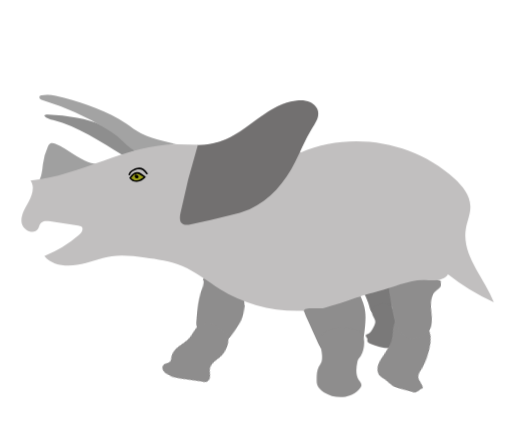
t = 0.00 s
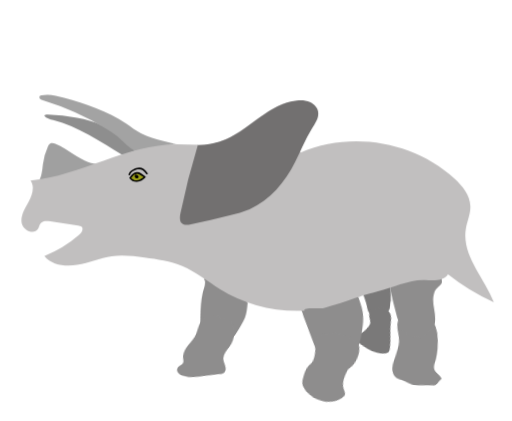
t = 0.38 s
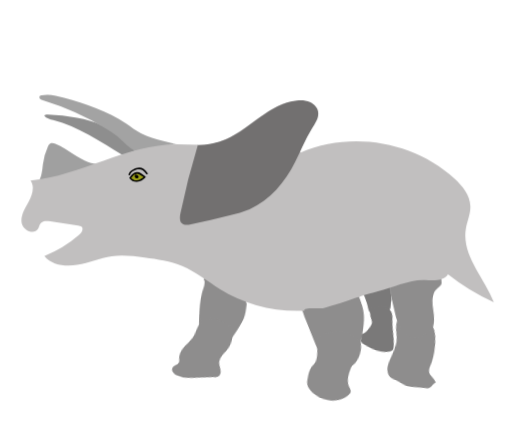
t = 0.75 s
t = 1.25 s: frame unchanged from t = 0.75 s, image omitted
t = 1.63 s: frame unchanged from t = 0.38 s, image omitted
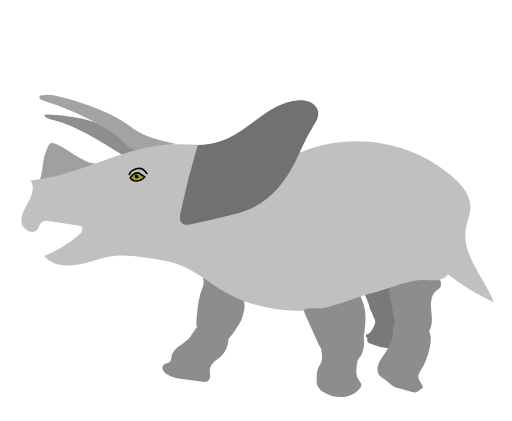
t = 2.00 s

The animated SVG that drew these frames (rendered in a browser with its animation timeline set to each time). Animation: 16 CSS @keyframes rules; one cycle of 2.00 s.

<svg xmlns="http://www.w3.org/2000/svg" viewBox="0 0 955 786" id="el_YvppAu-u-"><style>@-webkit-keyframes kf_el_g3_VdbnZqO_an_eK-PyZIh3{0%{-webkit-transform: translate(728.1013793945312px, 501.2060852050781px) rotate(5deg) translate(-728.1013793945312px, -501.2060852050781px);transform: translate(728.1013793945312px, 501.2060852050781px) rotate(5deg) translate(-728.1013793945312px, -501.2060852050781px);}25%{-webkit-transform: translate(728.1013793945312px, 501.2060852050781px) rotate(0deg) translate(-728.1013793945312px, -501.2060852050781px);transform: translate(728.1013793945312px, 501.2060852050781px) rotate(0deg) translate(-728.1013793945312px, -501.2060852050781px);}50%{-webkit-transform: translate(728.1013793945312px, 501.2060852050781px) rotate(5deg) translate(-728.1013793945312px, -501.2060852050781px);transform: translate(728.1013793945312px, 501.2060852050781px) rotate(5deg) translate(-728.1013793945312px, -501.2060852050781px);}75%{-webkit-transform: translate(728.1013793945312px, 501.2060852050781px) rotate(0deg) translate(-728.1013793945312px, -501.2060852050781px);transform: translate(728.1013793945312px, 501.2060852050781px) rotate(0deg) translate(-728.1013793945312px, -501.2060852050781px);}100%{-webkit-transform: translate(728.1013793945312px, 501.2060852050781px) rotate(5deg) translate(-728.1013793945312px, -501.2060852050781px);transform: translate(728.1013793945312px, 501.2060852050781px) rotate(5deg) translate(-728.1013793945312px, -501.2060852050781px);}}@keyframes kf_el_g3_VdbnZqO_an_eK-PyZIh3{0%{-webkit-transform: translate(728.1013793945312px, 501.2060852050781px) rotate(5deg) translate(-728.1013793945312px, -501.2060852050781px);transform: translate(728.1013793945312px, 501.2060852050781px) rotate(5deg) translate(-728.1013793945312px, -501.2060852050781px);}25%{-webkit-transform: translate(728.1013793945312px, 501.2060852050781px) rotate(0deg) translate(-728.1013793945312px, -501.2060852050781px);transform: translate(728.1013793945312px, 501.2060852050781px) rotate(0deg) translate(-728.1013793945312px, -501.2060852050781px);}50%{-webkit-transform: translate(728.1013793945312px, 501.2060852050781px) rotate(5deg) translate(-728.1013793945312px, -501.2060852050781px);transform: translate(728.1013793945312px, 501.2060852050781px) rotate(5deg) translate(-728.1013793945312px, -501.2060852050781px);}75%{-webkit-transform: translate(728.1013793945312px, 501.2060852050781px) rotate(0deg) translate(-728.1013793945312px, -501.2060852050781px);transform: translate(728.1013793945312px, 501.2060852050781px) rotate(0deg) translate(-728.1013793945312px, -501.2060852050781px);}100%{-webkit-transform: translate(728.1013793945312px, 501.2060852050781px) rotate(5deg) translate(-728.1013793945312px, -501.2060852050781px);transform: translate(728.1013793945312px, 501.2060852050781px) rotate(5deg) translate(-728.1013793945312px, -501.2060852050781px);}}@-webkit-keyframes kf_el_s7d7hKcdMo_an_Wk0JO4ml5{0%{-webkit-transform: translate(741.169921875px, 583.2798461914062px) rotate(20deg) translate(-741.169921875px, -583.2798461914062px);transform: translate(741.169921875px, 583.2798461914062px) rotate(20deg) translate(-741.169921875px, -583.2798461914062px);}25%{-webkit-transform: translate(741.169921875px, 583.2798461914062px) rotate(0deg) translate(-741.169921875px, -583.2798461914062px);transform: translate(741.169921875px, 583.2798461914062px) rotate(0deg) translate(-741.169921875px, -583.2798461914062px);}50%{-webkit-transform: translate(741.169921875px, 583.2798461914062px) rotate(20deg) translate(-741.169921875px, -583.2798461914062px);transform: translate(741.169921875px, 583.2798461914062px) rotate(20deg) translate(-741.169921875px, -583.2798461914062px);}75%{-webkit-transform: translate(741.169921875px, 583.2798461914062px) rotate(0deg) translate(-741.169921875px, -583.2798461914062px);transform: translate(741.169921875px, 583.2798461914062px) rotate(0deg) translate(-741.169921875px, -583.2798461914062px);}100%{-webkit-transform: translate(741.169921875px, 583.2798461914062px) rotate(20deg) translate(-741.169921875px, -583.2798461914062px);transform: translate(741.169921875px, 583.2798461914062px) rotate(20deg) translate(-741.169921875px, -583.2798461914062px);}}@keyframes kf_el_s7d7hKcdMo_an_Wk0JO4ml5{0%{-webkit-transform: translate(741.169921875px, 583.2798461914062px) rotate(20deg) translate(-741.169921875px, -583.2798461914062px);transform: translate(741.169921875px, 583.2798461914062px) rotate(20deg) translate(-741.169921875px, -583.2798461914062px);}25%{-webkit-transform: translate(741.169921875px, 583.2798461914062px) rotate(0deg) translate(-741.169921875px, -583.2798461914062px);transform: translate(741.169921875px, 583.2798461914062px) rotate(0deg) translate(-741.169921875px, -583.2798461914062px);}50%{-webkit-transform: translate(741.169921875px, 583.2798461914062px) rotate(20deg) translate(-741.169921875px, -583.2798461914062px);transform: translate(741.169921875px, 583.2798461914062px) rotate(20deg) translate(-741.169921875px, -583.2798461914062px);}75%{-webkit-transform: translate(741.169921875px, 583.2798461914062px) rotate(0deg) translate(-741.169921875px, -583.2798461914062px);transform: translate(741.169921875px, 583.2798461914062px) rotate(0deg) translate(-741.169921875px, -583.2798461914062px);}100%{-webkit-transform: translate(741.169921875px, 583.2798461914062px) rotate(20deg) translate(-741.169921875px, -583.2798461914062px);transform: translate(741.169921875px, 583.2798461914062px) rotate(20deg) translate(-741.169921875px, -583.2798461914062px);}}@-webkit-keyframes kf_el_3DWHXVH882_an_CHiK1jD4A{0%{-webkit-transform: translate(339.3910217285156px, 584.400146484375px) rotate(20deg) translate(-339.3910217285156px, -584.400146484375px);transform: translate(339.3910217285156px, 584.400146484375px) rotate(20deg) translate(-339.3910217285156px, -584.400146484375px);}25%{-webkit-transform: translate(339.3910217285156px, 584.400146484375px) rotate(0deg) translate(-339.3910217285156px, -584.400146484375px);transform: translate(339.3910217285156px, 584.400146484375px) rotate(0deg) translate(-339.3910217285156px, -584.400146484375px);}50%{-webkit-transform: translate(339.3910217285156px, 584.400146484375px) rotate(20deg) translate(-339.3910217285156px, -584.400146484375px);transform: translate(339.3910217285156px, 584.400146484375px) rotate(20deg) translate(-339.3910217285156px, -584.400146484375px);}75%{-webkit-transform: translate(339.3910217285156px, 584.400146484375px) rotate(0deg) translate(-339.3910217285156px, -584.400146484375px);transform: translate(339.3910217285156px, 584.400146484375px) rotate(0deg) translate(-339.3910217285156px, -584.400146484375px);}100%{-webkit-transform: translate(339.3910217285156px, 584.400146484375px) rotate(20deg) translate(-339.3910217285156px, -584.400146484375px);transform: translate(339.3910217285156px, 584.400146484375px) rotate(20deg) translate(-339.3910217285156px, -584.400146484375px);}}@keyframes kf_el_3DWHXVH882_an_CHiK1jD4A{0%{-webkit-transform: translate(339.3910217285156px, 584.400146484375px) rotate(20deg) translate(-339.3910217285156px, -584.400146484375px);transform: translate(339.3910217285156px, 584.400146484375px) rotate(20deg) translate(-339.3910217285156px, -584.400146484375px);}25%{-webkit-transform: translate(339.3910217285156px, 584.400146484375px) rotate(0deg) translate(-339.3910217285156px, -584.400146484375px);transform: translate(339.3910217285156px, 584.400146484375px) rotate(0deg) translate(-339.3910217285156px, -584.400146484375px);}50%{-webkit-transform: translate(339.3910217285156px, 584.400146484375px) rotate(20deg) translate(-339.3910217285156px, -584.400146484375px);transform: translate(339.3910217285156px, 584.400146484375px) rotate(20deg) translate(-339.3910217285156px, -584.400146484375px);}75%{-webkit-transform: translate(339.3910217285156px, 584.400146484375px) rotate(0deg) translate(-339.3910217285156px, -584.400146484375px);transform: translate(339.3910217285156px, 584.400146484375px) rotate(0deg) translate(-339.3910217285156px, -584.400146484375px);}100%{-webkit-transform: translate(339.3910217285156px, 584.400146484375px) rotate(20deg) translate(-339.3910217285156px, -584.400146484375px);transform: translate(339.3910217285156px, 584.400146484375px) rotate(20deg) translate(-339.3910217285156px, -584.400146484375px);}}@-webkit-keyframes kf_el_ps_MIl1B1P_an_KN-fNnR4h{0%{-webkit-transform: translate(376.0559997558594px, 486.998046875px) rotate(5deg) translate(-376.0559997558594px, -486.998046875px);transform: translate(376.0559997558594px, 486.998046875px) rotate(5deg) translate(-376.0559997558594px, -486.998046875px);}25%{-webkit-transform: translate(376.0559997558594px, 486.998046875px) rotate(0deg) translate(-376.0559997558594px, -486.998046875px);transform: translate(376.0559997558594px, 486.998046875px) rotate(0deg) translate(-376.0559997558594px, -486.998046875px);}50%{-webkit-transform: translate(376.0559997558594px, 486.998046875px) rotate(5deg) translate(-376.0559997558594px, -486.998046875px);transform: translate(376.0559997558594px, 486.998046875px) rotate(5deg) translate(-376.0559997558594px, -486.998046875px);}75%{-webkit-transform: translate(376.0559997558594px, 486.998046875px) rotate(0deg) translate(-376.0559997558594px, -486.998046875px);transform: translate(376.0559997558594px, 486.998046875px) rotate(0deg) translate(-376.0559997558594px, -486.998046875px);}100%{-webkit-transform: translate(376.0559997558594px, 486.998046875px) rotate(5deg) translate(-376.0559997558594px, -486.998046875px);transform: translate(376.0559997558594px, 486.998046875px) rotate(5deg) translate(-376.0559997558594px, -486.998046875px);}}@keyframes kf_el_ps_MIl1B1P_an_KN-fNnR4h{0%{-webkit-transform: translate(376.0559997558594px, 486.998046875px) rotate(5deg) translate(-376.0559997558594px, -486.998046875px);transform: translate(376.0559997558594px, 486.998046875px) rotate(5deg) translate(-376.0559997558594px, -486.998046875px);}25%{-webkit-transform: translate(376.0559997558594px, 486.998046875px) rotate(0deg) translate(-376.0559997558594px, -486.998046875px);transform: translate(376.0559997558594px, 486.998046875px) rotate(0deg) translate(-376.0559997558594px, -486.998046875px);}50%{-webkit-transform: translate(376.0559997558594px, 486.998046875px) rotate(5deg) translate(-376.0559997558594px, -486.998046875px);transform: translate(376.0559997558594px, 486.998046875px) rotate(5deg) translate(-376.0559997558594px, -486.998046875px);}75%{-webkit-transform: translate(376.0559997558594px, 486.998046875px) rotate(0deg) translate(-376.0559997558594px, -486.998046875px);transform: translate(376.0559997558594px, 486.998046875px) rotate(0deg) translate(-376.0559997558594px, -486.998046875px);}100%{-webkit-transform: translate(376.0559997558594px, 486.998046875px) rotate(5deg) translate(-376.0559997558594px, -486.998046875px);transform: translate(376.0559997558594px, 486.998046875px) rotate(5deg) translate(-376.0559997558594px, -486.998046875px);}}@-webkit-keyframes kf_el_Ul60Vbt3tM_an_ibn4_-bSN{0%{-webkit-transform: translate(590.7622680664062px, 611.1111450195312px) rotate(0deg) translate(-590.7622680664062px, -611.1111450195312px);transform: translate(590.7622680664062px, 611.1111450195312px) rotate(0deg) translate(-590.7622680664062px, -611.1111450195312px);}25%{-webkit-transform: translate(590.7622680664062px, 611.1111450195312px) rotate(20deg) translate(-590.7622680664062px, -611.1111450195312px);transform: translate(590.7622680664062px, 611.1111450195312px) rotate(20deg) translate(-590.7622680664062px, -611.1111450195312px);}50%{-webkit-transform: translate(590.7622680664062px, 611.1111450195312px) rotate(0deg) translate(-590.7622680664062px, -611.1111450195312px);transform: translate(590.7622680664062px, 611.1111450195312px) rotate(0deg) translate(-590.7622680664062px, -611.1111450195312px);}75%{-webkit-transform: translate(590.7622680664062px, 611.1111450195312px) rotate(20deg) translate(-590.7622680664062px, -611.1111450195312px);transform: translate(590.7622680664062px, 611.1111450195312px) rotate(20deg) translate(-590.7622680664062px, -611.1111450195312px);}100%{-webkit-transform: translate(590.7622680664062px, 611.1111450195312px) rotate(0deg) translate(-590.7622680664062px, -611.1111450195312px);transform: translate(590.7622680664062px, 611.1111450195312px) rotate(0deg) translate(-590.7622680664062px, -611.1111450195312px);}}@keyframes kf_el_Ul60Vbt3tM_an_ibn4_-bSN{0%{-webkit-transform: translate(590.7622680664062px, 611.1111450195312px) rotate(0deg) translate(-590.7622680664062px, -611.1111450195312px);transform: translate(590.7622680664062px, 611.1111450195312px) rotate(0deg) translate(-590.7622680664062px, -611.1111450195312px);}25%{-webkit-transform: translate(590.7622680664062px, 611.1111450195312px) rotate(20deg) translate(-590.7622680664062px, -611.1111450195312px);transform: translate(590.7622680664062px, 611.1111450195312px) rotate(20deg) translate(-590.7622680664062px, -611.1111450195312px);}50%{-webkit-transform: translate(590.7622680664062px, 611.1111450195312px) rotate(0deg) translate(-590.7622680664062px, -611.1111450195312px);transform: translate(590.7622680664062px, 611.1111450195312px) rotate(0deg) translate(-590.7622680664062px, -611.1111450195312px);}75%{-webkit-transform: translate(590.7622680664062px, 611.1111450195312px) rotate(20deg) translate(-590.7622680664062px, -611.1111450195312px);transform: translate(590.7622680664062px, 611.1111450195312px) rotate(20deg) translate(-590.7622680664062px, -611.1111450195312px);}100%{-webkit-transform: translate(590.7622680664062px, 611.1111450195312px) rotate(0deg) translate(-590.7622680664062px, -611.1111450195312px);transform: translate(590.7622680664062px, 611.1111450195312px) rotate(0deg) translate(-590.7622680664062px, -611.1111450195312px);}}@-webkit-keyframes kf_el_esl0L8LDs5_an_4k5h7Nd1l{0%{-webkit-transform: translate(552.1235961914062px, 527.9990844726562px) rotate(0deg) translate(-552.1235961914062px, -527.9990844726562px);transform: translate(552.1235961914062px, 527.9990844726562px) rotate(0deg) translate(-552.1235961914062px, -527.9990844726562px);}25%{-webkit-transform: translate(552.1235961914062px, 527.9990844726562px) rotate(5deg) translate(-552.1235961914062px, -527.9990844726562px);transform: translate(552.1235961914062px, 527.9990844726562px) rotate(5deg) translate(-552.1235961914062px, -527.9990844726562px);}50%{-webkit-transform: translate(552.1235961914062px, 527.9990844726562px) rotate(0deg) translate(-552.1235961914062px, -527.9990844726562px);transform: translate(552.1235961914062px, 527.9990844726562px) rotate(0deg) translate(-552.1235961914062px, -527.9990844726562px);}75%{-webkit-transform: translate(552.1235961914062px, 527.9990844726562px) rotate(5deg) translate(-552.1235961914062px, -527.9990844726562px);transform: translate(552.1235961914062px, 527.9990844726562px) rotate(5deg) translate(-552.1235961914062px, -527.9990844726562px);}100%{-webkit-transform: translate(552.1235961914062px, 527.9990844726562px) rotate(0deg) translate(-552.1235961914062px, -527.9990844726562px);transform: translate(552.1235961914062px, 527.9990844726562px) rotate(0deg) translate(-552.1235961914062px, -527.9990844726562px);}}@keyframes kf_el_esl0L8LDs5_an_4k5h7Nd1l{0%{-webkit-transform: translate(552.1235961914062px, 527.9990844726562px) rotate(0deg) translate(-552.1235961914062px, -527.9990844726562px);transform: translate(552.1235961914062px, 527.9990844726562px) rotate(0deg) translate(-552.1235961914062px, -527.9990844726562px);}25%{-webkit-transform: translate(552.1235961914062px, 527.9990844726562px) rotate(5deg) translate(-552.1235961914062px, -527.9990844726562px);transform: translate(552.1235961914062px, 527.9990844726562px) rotate(5deg) translate(-552.1235961914062px, -527.9990844726562px);}50%{-webkit-transform: translate(552.1235961914062px, 527.9990844726562px) rotate(0deg) translate(-552.1235961914062px, -527.9990844726562px);transform: translate(552.1235961914062px, 527.9990844726562px) rotate(0deg) translate(-552.1235961914062px, -527.9990844726562px);}75%{-webkit-transform: translate(552.1235961914062px, 527.9990844726562px) rotate(5deg) translate(-552.1235961914062px, -527.9990844726562px);transform: translate(552.1235961914062px, 527.9990844726562px) rotate(5deg) translate(-552.1235961914062px, -527.9990844726562px);}100%{-webkit-transform: translate(552.1235961914062px, 527.9990844726562px) rotate(0deg) translate(-552.1235961914062px, -527.9990844726562px);transform: translate(552.1235961914062px, 527.9990844726562px) rotate(0deg) translate(-552.1235961914062px, -527.9990844726562px);}}@-webkit-keyframes kf_el_nK1P7XKGAv_an_RVYJNTH3L{0%{-webkit-transform: translate(682.3609619140625px, 565.9998168945312px) rotate(0deg) translate(-682.3609619140625px, -565.9998168945312px);transform: translate(682.3609619140625px, 565.9998168945312px) rotate(0deg) translate(-682.3609619140625px, -565.9998168945312px);}25%{-webkit-transform: translate(682.3609619140625px, 565.9998168945312px) rotate(20deg) translate(-682.3609619140625px, -565.9998168945312px);transform: translate(682.3609619140625px, 565.9998168945312px) rotate(20deg) translate(-682.3609619140625px, -565.9998168945312px);}50%{-webkit-transform: translate(682.3609619140625px, 565.9998168945312px) rotate(0deg) translate(-682.3609619140625px, -565.9998168945312px);transform: translate(682.3609619140625px, 565.9998168945312px) rotate(0deg) translate(-682.3609619140625px, -565.9998168945312px);}75%{-webkit-transform: translate(682.3609619140625px, 565.9998168945312px) rotate(20deg) translate(-682.3609619140625px, -565.9998168945312px);transform: translate(682.3609619140625px, 565.9998168945312px) rotate(20deg) translate(-682.3609619140625px, -565.9998168945312px);}100%{-webkit-transform: translate(682.3609619140625px, 565.9998168945312px) rotate(0deg) translate(-682.3609619140625px, -565.9998168945312px);transform: translate(682.3609619140625px, 565.9998168945312px) rotate(0deg) translate(-682.3609619140625px, -565.9998168945312px);}}@keyframes kf_el_nK1P7XKGAv_an_RVYJNTH3L{0%{-webkit-transform: translate(682.3609619140625px, 565.9998168945312px) rotate(0deg) translate(-682.3609619140625px, -565.9998168945312px);transform: translate(682.3609619140625px, 565.9998168945312px) rotate(0deg) translate(-682.3609619140625px, -565.9998168945312px);}25%{-webkit-transform: translate(682.3609619140625px, 565.9998168945312px) rotate(20deg) translate(-682.3609619140625px, -565.9998168945312px);transform: translate(682.3609619140625px, 565.9998168945312px) rotate(20deg) translate(-682.3609619140625px, -565.9998168945312px);}50%{-webkit-transform: translate(682.3609619140625px, 565.9998168945312px) rotate(0deg) translate(-682.3609619140625px, -565.9998168945312px);transform: translate(682.3609619140625px, 565.9998168945312px) rotate(0deg) translate(-682.3609619140625px, -565.9998168945312px);}75%{-webkit-transform: translate(682.3609619140625px, 565.9998168945312px) rotate(20deg) translate(-682.3609619140625px, -565.9998168945312px);transform: translate(682.3609619140625px, 565.9998168945312px) rotate(20deg) translate(-682.3609619140625px, -565.9998168945312px);}100%{-webkit-transform: translate(682.3609619140625px, 565.9998168945312px) rotate(0deg) translate(-682.3609619140625px, -565.9998168945312px);transform: translate(682.3609619140625px, 565.9998168945312px) rotate(0deg) translate(-682.3609619140625px, -565.9998168945312px);}}@-webkit-keyframes kf_el_cqRVHpdDpv_an_rujSw6Ea9{0%{-webkit-transform: translate(674px, 506.9999694824219px) rotate(0deg) translate(-674px, -506.9999694824219px);transform: translate(674px, 506.9999694824219px) rotate(0deg) translate(-674px, -506.9999694824219px);}25%{-webkit-transform: translate(674px, 506.9999694824219px) rotate(5deg) translate(-674px, -506.9999694824219px);transform: translate(674px, 506.9999694824219px) rotate(5deg) translate(-674px, -506.9999694824219px);}50%{-webkit-transform: translate(674px, 506.9999694824219px) rotate(0deg) translate(-674px, -506.9999694824219px);transform: translate(674px, 506.9999694824219px) rotate(0deg) translate(-674px, -506.9999694824219px);}75%{-webkit-transform: translate(674px, 506.9999694824219px) rotate(5deg) translate(-674px, -506.9999694824219px);transform: translate(674px, 506.9999694824219px) rotate(5deg) translate(-674px, -506.9999694824219px);}100%{-webkit-transform: translate(674px, 506.9999694824219px) rotate(0deg) translate(-674px, -506.9999694824219px);transform: translate(674px, 506.9999694824219px) rotate(0deg) translate(-674px, -506.9999694824219px);}}@keyframes kf_el_cqRVHpdDpv_an_rujSw6Ea9{0%{-webkit-transform: translate(674px, 506.9999694824219px) rotate(0deg) translate(-674px, -506.9999694824219px);transform: translate(674px, 506.9999694824219px) rotate(0deg) translate(-674px, -506.9999694824219px);}25%{-webkit-transform: translate(674px, 506.9999694824219px) rotate(5deg) translate(-674px, -506.9999694824219px);transform: translate(674px, 506.9999694824219px) rotate(5deg) translate(-674px, -506.9999694824219px);}50%{-webkit-transform: translate(674px, 506.9999694824219px) rotate(0deg) translate(-674px, -506.9999694824219px);transform: translate(674px, 506.9999694824219px) rotate(0deg) translate(-674px, -506.9999694824219px);}75%{-webkit-transform: translate(674px, 506.9999694824219px) rotate(5deg) translate(-674px, -506.9999694824219px);transform: translate(674px, 506.9999694824219px) rotate(5deg) translate(-674px, -506.9999694824219px);}100%{-webkit-transform: translate(674px, 506.9999694824219px) rotate(0deg) translate(-674px, -506.9999694824219px);transform: translate(674px, 506.9999694824219px) rotate(0deg) translate(-674px, -506.9999694824219px);}}#el_YvppAu-u- *{-webkit-animation-duration: 2s;animation-duration: 2s;-webkit-animation-iteration-count: 1;animation-iteration-count: 1;-webkit-animation-timing-function: cubic-bezier(0, 0, 1, 1);animation-timing-function: cubic-bezier(0, 0, 1, 1);}#el_cqRVHpdDpv{fill: #7a7979;}#el_nK1P7XKGAv{fill: #7a7979;}#el_esl0L8LDs5{fill: #8e8d8d;}#el_Ul60Vbt3tM{fill: #8e8d8d;}#el_ps_MIl1B1P{fill: #8e8d8d;}#el_3DWHXVH882{fill: #8e8d8d;}#el_s7d7hKcdMo{fill: #8e8d8d;}#el_g3_VdbnZqO{fill: #8e8d8d;}#el_MrYaLR1cQt{fill: #a0a0a0;}#el_M8_1IuJJrt{fill: #8e8e8e;}#el_rCGWJAaROQv{fill: #a3a3a3;}#el_RK34nG4RxSL{fill: #c1bfbf;}#el_xqx4qvK418a{fill: #727070;}#el_eB4AckT8I8p{fill: #9da018;}#el_cqRVHpdDpv_an_rujSw6Ea9{-webkit-animation-fill-mode: backwards;animation-fill-mode: backwards;-webkit-transform: translate(674px, 506.9999694824219px) rotate(0deg) translate(-674px, -506.9999694824219px);transform: translate(674px, 506.9999694824219px) rotate(0deg) translate(-674px, -506.9999694824219px);-webkit-animation-name: kf_el_cqRVHpdDpv_an_rujSw6Ea9;animation-name: kf_el_cqRVHpdDpv_an_rujSw6Ea9;-webkit-animation-timing-function: cubic-bezier(0, 0, 1, 1);animation-timing-function: cubic-bezier(0, 0, 1, 1);}#el_nK1P7XKGAv_an_RVYJNTH3L{-webkit-animation-fill-mode: backwards;animation-fill-mode: backwards;-webkit-transform: translate(682.3609619140625px, 565.9998168945312px) rotate(0deg) translate(-682.3609619140625px, -565.9998168945312px);transform: translate(682.3609619140625px, 565.9998168945312px) rotate(0deg) translate(-682.3609619140625px, -565.9998168945312px);-webkit-animation-name: kf_el_nK1P7XKGAv_an_RVYJNTH3L;animation-name: kf_el_nK1P7XKGAv_an_RVYJNTH3L;-webkit-animation-timing-function: cubic-bezier(0, 0, 1, 1);animation-timing-function: cubic-bezier(0, 0, 1, 1);}#el_esl0L8LDs5_an_4k5h7Nd1l{-webkit-animation-fill-mode: backwards;animation-fill-mode: backwards;-webkit-transform: translate(552.1235961914062px, 527.9990844726562px) rotate(0deg) translate(-552.1235961914062px, -527.9990844726562px);transform: translate(552.1235961914062px, 527.9990844726562px) rotate(0deg) translate(-552.1235961914062px, -527.9990844726562px);-webkit-animation-name: kf_el_esl0L8LDs5_an_4k5h7Nd1l;animation-name: kf_el_esl0L8LDs5_an_4k5h7Nd1l;-webkit-animation-timing-function: cubic-bezier(0, 0, 1, 1);animation-timing-function: cubic-bezier(0, 0, 1, 1);}#el_Ul60Vbt3tM_an_ibn4_-bSN{-webkit-animation-fill-mode: backwards;animation-fill-mode: backwards;-webkit-transform: translate(590.7622680664062px, 611.1111450195312px) rotate(0deg) translate(-590.7622680664062px, -611.1111450195312px);transform: translate(590.7622680664062px, 611.1111450195312px) rotate(0deg) translate(-590.7622680664062px, -611.1111450195312px);-webkit-animation-name: kf_el_Ul60Vbt3tM_an_ibn4_-bSN;animation-name: kf_el_Ul60Vbt3tM_an_ibn4_-bSN;-webkit-animation-timing-function: cubic-bezier(0, 0, 1, 1);animation-timing-function: cubic-bezier(0, 0, 1, 1);}#el_ps_MIl1B1P_an_KN-fNnR4h{-webkit-animation-fill-mode: backwards;animation-fill-mode: backwards;-webkit-transform: translate(376.0559997558594px, 486.998046875px) rotate(5deg) translate(-376.0559997558594px, -486.998046875px);transform: translate(376.0559997558594px, 486.998046875px) rotate(5deg) translate(-376.0559997558594px, -486.998046875px);-webkit-animation-name: kf_el_ps_MIl1B1P_an_KN-fNnR4h;animation-name: kf_el_ps_MIl1B1P_an_KN-fNnR4h;-webkit-animation-timing-function: cubic-bezier(0, 0, 1, 1);animation-timing-function: cubic-bezier(0, 0, 1, 1);}#el_3DWHXVH882_an_CHiK1jD4A{-webkit-animation-fill-mode: backwards;animation-fill-mode: backwards;-webkit-transform: translate(339.3910217285156px, 584.400146484375px) rotate(20deg) translate(-339.3910217285156px, -584.400146484375px);transform: translate(339.3910217285156px, 584.400146484375px) rotate(20deg) translate(-339.3910217285156px, -584.400146484375px);-webkit-animation-name: kf_el_3DWHXVH882_an_CHiK1jD4A;animation-name: kf_el_3DWHXVH882_an_CHiK1jD4A;-webkit-animation-timing-function: cubic-bezier(0, 0, 1, 1);animation-timing-function: cubic-bezier(0, 0, 1, 1);}#el_s7d7hKcdMo_an_Wk0JO4ml5{-webkit-animation-fill-mode: backwards;animation-fill-mode: backwards;-webkit-transform: translate(741.169921875px, 583.2798461914062px) rotate(20deg) translate(-741.169921875px, -583.2798461914062px);transform: translate(741.169921875px, 583.2798461914062px) rotate(20deg) translate(-741.169921875px, -583.2798461914062px);-webkit-animation-name: kf_el_s7d7hKcdMo_an_Wk0JO4ml5;animation-name: kf_el_s7d7hKcdMo_an_Wk0JO4ml5;-webkit-animation-timing-function: cubic-bezier(0, 0, 1, 1);animation-timing-function: cubic-bezier(0, 0, 1, 1);}#el_g3_VdbnZqO_an_eK-PyZIh3{-webkit-animation-fill-mode: backwards;animation-fill-mode: backwards;-webkit-transform: translate(728.1013793945312px, 501.2060852050781px) rotate(5deg) translate(-728.1013793945312px, -501.2060852050781px);transform: translate(728.1013793945312px, 501.2060852050781px) rotate(5deg) translate(-728.1013793945312px, -501.2060852050781px);-webkit-animation-name: kf_el_g3_VdbnZqO_an_eK-PyZIh3;animation-name: kf_el_g3_VdbnZqO_an_eK-PyZIh3;-webkit-animation-timing-function: cubic-bezier(0, 0, 1, 1);animation-timing-function: cubic-bezier(0, 0, 1, 1);}</style><defs/><title>Artboard 1</title><g id="el_9hLfbRcGZ1"><g id="el_cqRVHpdDpv_an_rujSw6Ea9" data-animator-group="true" data-animator-type="1"><path d="M732.6,556.1c-.9-8.8-3.6-40.2-4.6-49.1-15.7,7.7-37.1,21.6-54,26a22.7,22.7,0,0,1,.6,2.5c2.1,4.7,3,7.9,5.1,12.6,3.5,7.9,7,14.9,9.2,23.3,1,4.2,2,8.7,5.2,11.7a14.1,14.1,0,0,0,5.4,3.2,26.3,26.3,0,0,0,19.7.2c6.3-2.6,11.3-8.3,12.4-14.9.5-3.1.1-6.3.4-9.5S732.9,558.5,732.6,556.1Z" id="el_cqRVHpdDpv"/></g><g id="el_nK1P7XKGAv_an_RVYJNTH3L" data-animator-group="true" data-animator-type="1"><path d="M747.8,635.9c.3,2.9.4,6.2-1.4,8.5a10.7,10.7,0,0,1-5.4,3.3c-16.3,5.5-34.2,0-50.4-6.2-2.2-.9-4.7-2.2-5.2-4.5s.4-3.4-.1-5-3.3-3.4-2.9-5.6,2.4-2.3,4.1-2.9c4.6-1.9,7.3-6.7,9.6-11.2s3.8-7.4,4.1-11.5-3.9-8.9-5.3-13.5-2-7.7-.3-11.1,3.9-4,6.4-5.3a59.8,59.8,0,0,1,9.1-3.7,18.4,18.4,0,0,1,6.6-1.2,21,21,0,0,1,6,1.4,22.4,22.4,0,0,1,9.2,5.9c3.6,4.4,4.4,10.4,5.1,16C739.2,605.4,746.1,619.8,747.8,635.9Z" id="el_nK1P7XKGAv"/></g></g><g id="el_LrvADmT8eV"><g id="el_esl0L8LDs5_an_4k5h7Nd1l" data-animator-group="true" data-animator-type="1"><path d="M561,564c2.3,8.5,8.8,24.2,12.3,32.2l20.4,45.1c1.2,2.6,2.4,5.3,4.3,7.3s5.7,3.4,8.8,4.3c8.5,2.6,17,5.2,25.7,6.4s17.7.8,26-2.3a30.5,30.5,0,0,0,9.2-5.4c8-7.1,10.6-19.2,12-30.4s3.3-26.8,1.6-39.4a87.3,87.3,0,0,0-4.1-17.5c-.5-1.5-14.4-36.5-15.2-36.3-34.8,10.7-61.2,24.6-97,30-1.4.2-2.1,2.2-2.8,3.4l-1.4,2.5a4.6,4.6,0,0,1-8.1-4.5,5,5,0,0,1,6.3-1.9A5.3,5.3,0,0,1,561,564Z" id="el_esl0L8LDs5"/></g><g id="el_Ul60Vbt3tM_an_ibn4_-bSN" data-animator-group="true" data-animator-type="1"><path d="M666.7,675.7c-2.3,11.6-3.7,24.6,3,34.3,2.1,3,5.1,6.2,4.5,9.8a10.1,10.1,0,0,1-2,4c-7.5,10.1-19.7,16.3-32.3,17.4s-25.2-2.4-35.9-9c-5-3.2-9.9-7.2-11.9-12.7-1.4-3.8-1.4-7.8-1.3-11.8,0-7.8.2-15.9,3.8-22.9,1.6-3,3.8-5.8,5-9s1.4-8.7,1.1-13.1c-.4-7.5-2.5-14.7-4.3-22-.8-3.5-1.6-7.4-.2-10.7a16.8,16.8,0,0,1,4.8-5.5c17.8-14,43.4-17.4,64.2-8.4,4,1.7,8,3.9,10.5,7.4s3.9,10.9,3.7,16.6c-.2,8.5-1.7,17.3-6.4,24.4C669.7,669.4,667.8,669.9,666.7,675.7Z" id="el_Ul60Vbt3tM"/></g></g><g id="el_3XUO76ikDE"><g id="el_ps_MIl1B1P_an_KN-fNnR4h" data-animator-group="true" data-animator-type="1"><path d="M382.5,522.2c.2.8-1.6.1-1.1-.6S398.2,486.7,399,487c27,10.7,27.2,19.3,56,23,1.2.2,7.8,52.2,8.3,53.2a3.1,3.1,0,0,1,.2,1.9c-.6,8.9-1.3,18-4.3,26.4a99.1,99.1,0,0,1-6.6,13.5c-4.8,8.8-9,17.2-15.7,24.7a15.6,15.6,0,0,1-4.1,3.6,14.3,14.3,0,0,1-5.8,1.6c-11.5,1.1-22.9-3.3-33-8.9-6.8-3.6-13.6-8.3-16.3-15.5-1.5-4-1.6-8.4-1.6-12.6-.1-16.6-.3-33.3,2.9-49.5C380.9,539,385.1,531.3,382.5,522.2Z" id="el_ps_MIl1B1P"/></g><g id="el_3DWHXVH882_an_CHiK1jD4A" data-animator-group="true" data-animator-type="1"><path d="M433.4,638.9c-5.1,8-11.4,16.7-9.4,25.9.8,4,3.2,7.6,4.6,11.4s2,8.6-.7,11.7-5.6,3.4-8.8,4.1l-33,7c-11.9,2.6-24.2,5.1-35.9,1.9-5.9-1.6-12.3-6.7-10.5-12.5s8.4-7,9.9-12c.8-2.8-.3-5.7-.8-8.6-1.6-8.6,2.5-17.2,7.3-24.5s10.5-14.2,13-22.6c3.4-11.1,3.7-24.2,13-31.1,5-3.8,11.4-5.2,17.7-5.2s12.4,1.4,18.5,3,11.1,3.1,15.1,7,6.2,11,6.5,17.4C440.2,621.3,438.6,630.9,433.4,638.9Z" id="el_3DWHXVH882"/></g></g><g id="el_JucwZiBjA-"><g id="el_s7d7hKcdMo_an_Wk0JO4ml5" data-animator-group="true" data-animator-type="1"><path d="M820.9,662.7c-.9,6.9-4.2,14.2-1.4,20.5s11.9,9.5,15.2,16.2c-4.4,3.5-5.8,10.3-10.9,12.7a14.8,14.8,0,0,1-5.9,1.2l-22,1.8c-5.2.4-10.4.9-15.6-.1s-11.5-4.3-17.4-5.9c-3.9-1-7.9-1.4-11.4-3.2-6.6-3.4-10-11-10.3-18.3s1.7-14.6,3.6-21.7c2.4-9.2,4.6-18.6,4.6-28.1,0-14.1-10.1-28.3-4.3-41.1,4.8-10.3,18.1-13.2,29.5-13.4A64.4,64.4,0,0,1,791,585a39.8,39.8,0,0,1,27.9,29.6A141.4,141.4,0,0,1,820.9,662.7Z" id="el_s7d7hKcdMo"/></g><g id="el_g3_VdbnZqO_an_eK-PyZIh3" data-animator-group="true" data-animator-type="1"><path d="M810.3,549.3c.8-4,1.9-8,4.4-11.2,3.7-4.9,10.8-8.4,10.4-14.6-.2-2.5-.7-5-1.1-7.5-27-7.6-51.2-20.5-78-12-4,1.3-14.7,9.5-17,13s.4,24.6,1.6,29.7c2.7,11.9,6.3,23.7,9.6,35.5s6.4,22.6,13.2,32,18.1,16.4,29.6,15c6.8-.9,13-4.6,18.4-8.8s9.1-8.1,11.1-13.8c1.4-3.8,1.5-7.9,1.6-11.9C814.3,578.6,807.2,565.1,810.3,549.3Z" id="el_g3_VdbnZqO"/></g></g><g id="el_q-Cn7crEaR"><path d="M73.1,336c4.3-6.9,5.6-21.1,6.5-29.2a102.9,102.9,0,0,1,9-32.5c1.2-2.6,2.7-5.4,5.3-6.6s6.2-.3,9,.9c12.7,5,23.9,13.2,35.5,20.3s28,16.7,41.7,17.1c-13.6,12.2-32.2,10.8-48,20-12.9,7.5-35.9,6.3-52,9" id="el_MrYaLR1cQt"/><path d="M229.1,290c-40.7-24.8-84.1-54.3-130.2-66-6.1-1.5-12.7-3.1-16.7-8,1.3-2,4.2-2.2,6.6-2.1a370.9,370.9,0,0,1,54.6,6.1c16,3,31.9,7.1,46.6,14,23.8,11.1,43.6,29.1,62.3,47.5" id="el_M8_1IuJJrt"/><path d="M333,270.4l-28.3-7.1c-14.4-3.7-28.9-7.4-42-14.4-9.8-5.2-18.5-12.2-27.7-18.4-34.8-23.5-75.5-36.3-115.8-47.9-13.8-4-28.2-7.8-42.1-4.8a5.8,5.8,0,0,0-3.4,1.7c-1.2,1.5-.6,3.9.8,5.3a12.2,12.2,0,0,0,5.2,2.6A520.7,520.7,0,0,1,200,241.6a159.2,159.2,0,0,1,18.5,12.7c8.5,7,15.7,15.5,24.4,22.2,2.8,2.2,5.8,4.2,9.3,5s6.9.4,10.4-.1a497.2,497.2,0,0,0,63.8-12.9" id="el_rCGWJAaROQv"/></g><g id="el_N5jFiwTJeIS"><path d="M560.9,284.8c94.2-40.6,211.4-20.8,287,48.6,15,13.8,29.3,31.2,29.8,51.7.4,14.4-6.2,28.1-8.5,42.3-7.9,49.1,34.3,90.5,52.3,136.9a398.3,398.3,0,0,1-85.6-52.1c-8,13.2-27.1,11.4-42.6,10.6-28.4-1.5-60.6,14-88.2,21.2-45.3,11.8-55.7,19.2-101,31-7.7,2-40.2-1.7-36,5-56,3-113.3-12.5-158.3-40.6-23.2-14.5-44.8-32.1-70-42.7-22.2-9.3-46.4-12.7-70.2-15.9-20.4-2.7-41.2-5.3-61.6-2.5-22,3.1-42.6,12.5-64.5,16.2s-47.2.6-61.2-16.6a220,220,0,0,0,64.9-39.4c4.4-3.9,8.8-10.6,4.9-14.9-1.7-1.8-4.4-2.3-6.9-2.7l-51.8-7.6c-6.4-1-13.9-1.5-18,3.5-2.5,3-2.9,7.2-4.9,10.5-7.1,12.2-28.2,2.8-30.5-11.1s6.1-27,12.9-39.4,11.9-28.5,3.6-40c93.7-8.5,178.6-67.3,272.6-67.5,23.1-.1,46.5,3.4,69-1.4,61-13.2,103.6-84.3,165.8-79.4,13.1,1,28.2,8.5,29,21.7.3,6-2.5,11.7-5.3,17q-14,27.3-28,54.6" id="el_RK34nG4RxSL"/><path d="M367.9,271.2c18.4-.5,36.8-3.9,53.8-11.1,23.4-9.9,43.2-26.5,63.8-41.4s43.3-28.5,68.6-31c8.2-.8,16.6-.4,24.1,2.9s13.9,10,15.2,18.1c2,11.3-5.6,21.8-11.8,31.5-12.6,19.6-20.7,41.7-31.2,62.5-18.7,37.2-46.7,71.6-85,87.8-11.8,5-24.3,8.2-36.8,11.2-24.1,5.9-48.3,11.6-72.6,16.9-5.7,1.3-12.5,2.4-16.9-1.6s-4.1-12-2.8-18.5q13.3-64.8,32.7-128.3" id="el_xqx4qvK418a"/></g><g id="el_GN3hxqFEpUg"><path d="M243.4,331.3a20.5,20.5,0,0,1,6.5-6.9,11,11,0,0,1,9.2-1.1,16.1,16.1,0,0,1,3.3,2l7.5,5c-3.6,3.9-8.3,6.9-13.5,7.5s-10.9-1.4-13.8-5.8" id="el_eB4AckT8I8p"/><path d="M244.7,332c2.4-3.8,6-7.7,10.9-7.8,2.6,0,4.6,1.4,6.6,2.8l6.9,4.6-.3-2.3c-3.4,3.6-8,6.7-13.1,7.1s-9.2-1.4-11.8-5.2c-1.1-1.5-3.7,0-2.6,1.6a16,16,0,0,0,14,6.6c6.1-.3,11.6-3.7,15.6-8a1.5,1.5,0,0,0-.3-2.4l-7.8-5.3a12,12,0,0,0-8-2.4c-5.7.5-9.8,4.6-12.7,9.2a1.5,1.5,0,0,0,2.6,1.5Z" id="el_VkpvTZ_3LEH"/><path d="M275.2,323.3c-2.3-3-4.7-6-7.8-8.1a14.3,14.3,0,0,0-11.2-2c-6.9,1.3-14.4,5.3-16.6,12.3-.5,1.8,2.4,2.6,2.9.8,1.8-5.9,8.4-9,14-10.1a11.8,11.8,0,0,1,9.5,1.7,28.8,28.8,0,0,1,6.6,6.9c1.1,1.5,3.7,0,2.6-1.5Z" id="el_GkPJZsjnZwB"/><path d="M254,329.4h-.3l.8.2h-.3l.7.4-.3-.2a.9.9,0,0,1,.6.6l-.2-.3a1.6,1.6,0,0,1,.4.7v-.4c0,.2.1.3.1.4l.2-1.1h-.1l.2-.3-.4.4.3-.3-.5.3h.4l-.7.2h.1l-.6-.2h.3l-.4-.2.3.2a.8.8,0,0,1-.4-.4l.3.3a.5.5,0,0,1-.3-.5v.4c-.1-.2-.1-.4-.2-.6v.1a6.4,6.4,0,0,1,.2-.7l-.2.4.3-.5-.2.3c0-.1.1-.1.2-.2a2.1,2.1,0,0,0,.4-1.1,1.3,1.3,0,0,0-.4-1,1.4,1.4,0,0,0-2.1,0,3.4,3.4,0,0,0-1,1.6,4.1,4.1,0,0,0-.1,1.9c.1.2.1.4.2.6a2,2,0,0,0,.4.8,3.9,3.9,0,0,0,1.4,1.2,3.1,3.1,0,0,0,1.9.4,4.1,4.1,0,0,0,1.8-.5,3,3,0,0,0,1.3-1.2,2,2,0,0,0-.1-2l-.3-.6a5.2,5.2,0,0,0-1.6-1.4,5.8,5.8,0,0,0-2.1-.7,1.6,1.6,0,0,0-1.1.5,1.8,1.8,0,0,0-.4,1,1.4,1.4,0,0,0,1.5,1.5Z" id="el_MpZayzjTZ3a"/></g></svg>